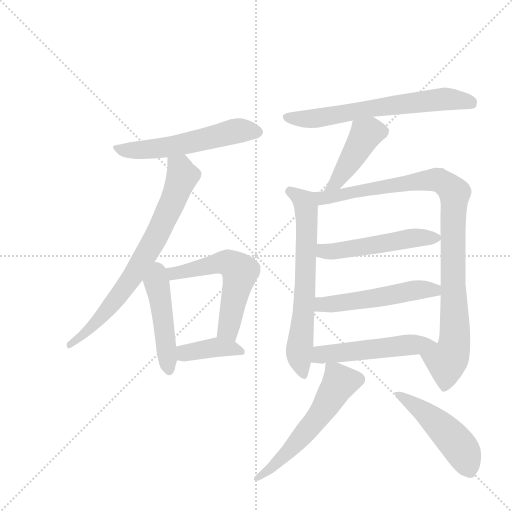
t = 0.00 s
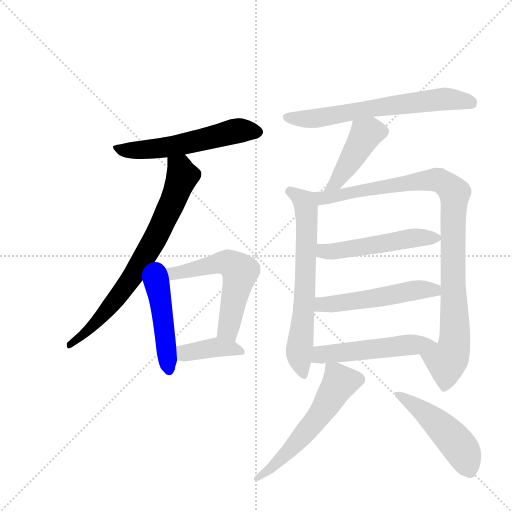
t = 2.03 s
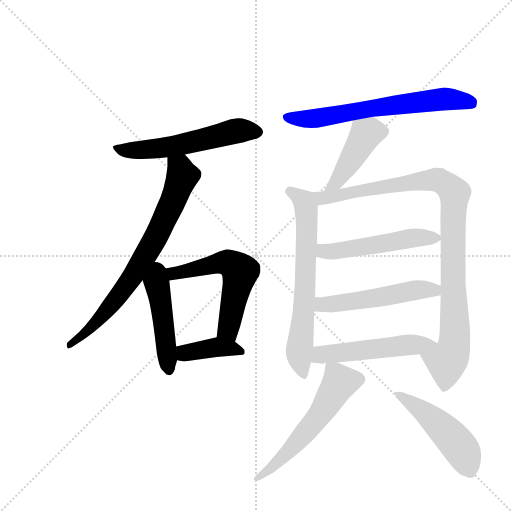
t = 4.06 s
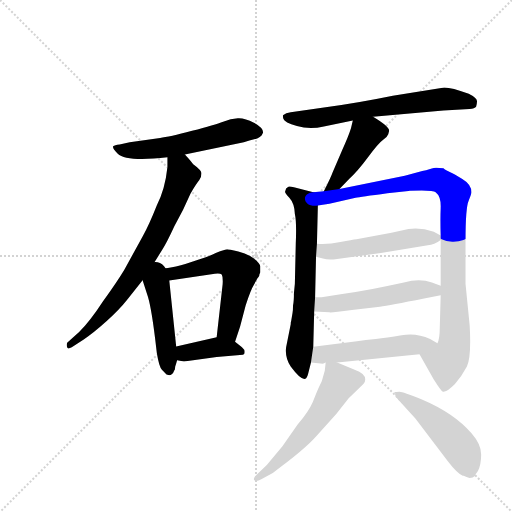
t = 6.09 s
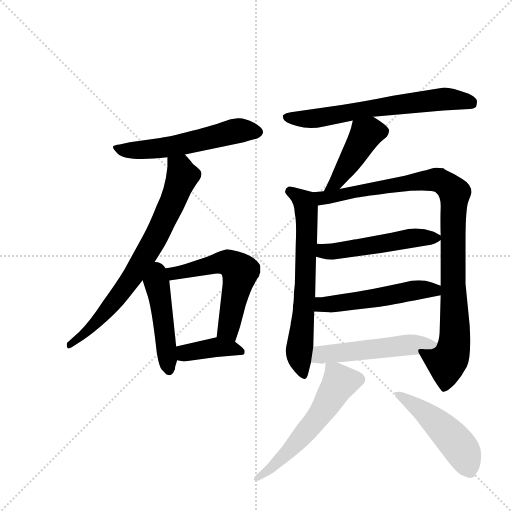
t = 8.13 s
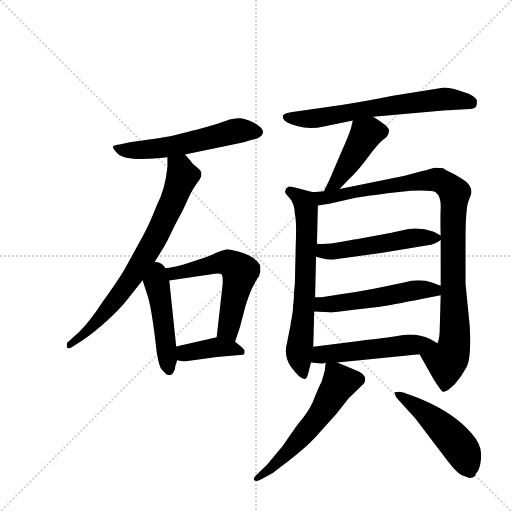
t = 10.16 s

The animated SVG that drew these frames (rendered in a browser with its animation timeline set to each time). Animation: 14 CSS @keyframes rules; one cycle of 10.16 s.

<svg version="1.1" viewBox="0 0 1024 1024" xmlns="http://www.w3.org/2000/svg">
  <g stroke="lightgray" stroke-dasharray="1,1" stroke-width="1" transform="scale(4, 4)">
    <line x1="0" y1="0" x2="256" y2="256"></line>
    <line x1="256" y1="0" x2="0" y2="256"></line>
    <line x1="128" y1="0" x2="128" y2="256"></line>
    <line x1="0" y1="128" x2="256" y2="128"></line>
  </g>
  <g transform="scale(0.92, -0.92) translate(60, -900)">
    <style type="text/css">
      
        @keyframes keyframes0 {
          from {
            stroke: blue;
            stroke-dashoffset: 570;
            stroke-width: 128;
          }
          65% {
            animation-timing-function: step-end;
            stroke: blue;
            stroke-dashoffset: 0;
            stroke-width: 128;
          }
          to {
            stroke: black;
            stroke-width: 1024;
          }
        }
        #make-me-a-hanzi-animation-0 {
          animation: keyframes0 0.7138671875s both;
          animation-delay: 0s;
          animation-timing-function: linear;
        }
      
        @keyframes keyframes1 {
          from {
            stroke: blue;
            stroke-dashoffset: 749;
            stroke-width: 128;
          }
          71% {
            animation-timing-function: step-end;
            stroke: blue;
            stroke-dashoffset: 0;
            stroke-width: 128;
          }
          to {
            stroke: black;
            stroke-width: 1024;
          }
        }
        #make-me-a-hanzi-animation-1 {
          animation: keyframes1 0.8595377604166666s both;
          animation-delay: 0.7138671875s;
          animation-timing-function: linear;
        }
      
        @keyframes keyframes2 {
          from {
            stroke: blue;
            stroke-dashoffset: 472;
            stroke-width: 128;
          }
          61% {
            animation-timing-function: step-end;
            stroke: blue;
            stroke-dashoffset: 0;
            stroke-width: 128;
          }
          to {
            stroke: black;
            stroke-width: 1024;
          }
        }
        #make-me-a-hanzi-animation-2 {
          animation: keyframes2 0.6341145833333334s both;
          animation-delay: 1.5734049479166665s;
          animation-timing-function: linear;
        }
      
        @keyframes keyframes3 {
          from {
            stroke: blue;
            stroke-dashoffset: 592;
            stroke-width: 128;
          }
          66% {
            animation-timing-function: step-end;
            stroke: blue;
            stroke-dashoffset: 0;
            stroke-width: 128;
          }
          to {
            stroke: black;
            stroke-width: 1024;
          }
        }
        #make-me-a-hanzi-animation-3 {
          animation: keyframes3 0.7317708333333334s both;
          animation-delay: 2.20751953125s;
          animation-timing-function: linear;
        }
      
        @keyframes keyframes4 {
          from {
            stroke: blue;
            stroke-dashoffset: 392;
            stroke-width: 128;
          }
          56% {
            animation-timing-function: step-end;
            stroke: blue;
            stroke-dashoffset: 0;
            stroke-width: 128;
          }
          to {
            stroke: black;
            stroke-width: 1024;
          }
        }
        #make-me-a-hanzi-animation-4 {
          animation: keyframes4 0.5690104166666666s both;
          animation-delay: 2.9392903645833335s;
          animation-timing-function: linear;
        }
      
        @keyframes keyframes5 {
          from {
            stroke: blue;
            stroke-dashoffset: 661;
            stroke-width: 128;
          }
          68% {
            animation-timing-function: step-end;
            stroke: blue;
            stroke-dashoffset: 0;
            stroke-width: 128;
          }
          to {
            stroke: black;
            stroke-width: 1024;
          }
        }
        #make-me-a-hanzi-animation-5 {
          animation: keyframes5 0.7879231770833334s both;
          animation-delay: 3.50830078125s;
          animation-timing-function: linear;
        }
      
        @keyframes keyframes6 {
          from {
            stroke: blue;
            stroke-dashoffset: 433;
            stroke-width: 128;
          }
          58% {
            animation-timing-function: step-end;
            stroke: blue;
            stroke-dashoffset: 0;
            stroke-width: 128;
          }
          to {
            stroke: black;
            stroke-width: 1024;
          }
        }
        #make-me-a-hanzi-animation-6 {
          animation: keyframes6 0.6023763020833334s both;
          animation-delay: 4.296223958333333s;
          animation-timing-function: linear;
        }
      
        @keyframes keyframes7 {
          from {
            stroke: blue;
            stroke-dashoffset: 673;
            stroke-width: 128;
          }
          69% {
            animation-timing-function: step-end;
            stroke: blue;
            stroke-dashoffset: 0;
            stroke-width: 128;
          }
          to {
            stroke: black;
            stroke-width: 1024;
          }
        }
        #make-me-a-hanzi-animation-7 {
          animation: keyframes7 0.7976888020833334s both;
          animation-delay: 4.898600260416666s;
          animation-timing-function: linear;
        }
      
        @keyframes keyframes8 {
          from {
            stroke: blue;
            stroke-dashoffset: 1002;
            stroke-width: 128;
          }
          77% {
            animation-timing-function: step-end;
            stroke: blue;
            stroke-dashoffset: 0;
            stroke-width: 128;
          }
          to {
            stroke: black;
            stroke-width: 1024;
          }
        }
        #make-me-a-hanzi-animation-8 {
          animation: keyframes8 1.0654296875s both;
          animation-delay: 5.696289062499999s;
          animation-timing-function: linear;
        }
      
        @keyframes keyframes9 {
          from {
            stroke: blue;
            stroke-dashoffset: 518;
            stroke-width: 128;
          }
          63% {
            animation-timing-function: step-end;
            stroke: blue;
            stroke-dashoffset: 0;
            stroke-width: 128;
          }
          to {
            stroke: black;
            stroke-width: 1024;
          }
        }
        #make-me-a-hanzi-animation-9 {
          animation: keyframes9 0.6715494791666666s both;
          animation-delay: 6.761718749999999s;
          animation-timing-function: linear;
        }
      
        @keyframes keyframes10 {
          from {
            stroke: blue;
            stroke-dashoffset: 525;
            stroke-width: 128;
          }
          63% {
            animation-timing-function: step-end;
            stroke: blue;
            stroke-dashoffset: 0;
            stroke-width: 128;
          }
          to {
            stroke: black;
            stroke-width: 1024;
          }
        }
        #make-me-a-hanzi-animation-10 {
          animation: keyframes10 0.67724609375s both;
          animation-delay: 7.433268229166666s;
          animation-timing-function: linear;
        }
      
        @keyframes keyframes11 {
          from {
            stroke: blue;
            stroke-dashoffset: 522;
            stroke-width: 128;
          }
          63% {
            animation-timing-function: step-end;
            stroke: blue;
            stroke-dashoffset: 0;
            stroke-width: 128;
          }
          to {
            stroke: black;
            stroke-width: 1024;
          }
        }
        #make-me-a-hanzi-animation-11 {
          animation: keyframes11 0.6748046875s both;
          animation-delay: 8.110514322916666s;
          animation-timing-function: linear;
        }
      
        @keyframes keyframes12 {
          from {
            stroke: blue;
            stroke-dashoffset: 577;
            stroke-width: 128;
          }
          65% {
            animation-timing-function: step-end;
            stroke: blue;
            stroke-dashoffset: 0;
            stroke-width: 128;
          }
          to {
            stroke: black;
            stroke-width: 1024;
          }
        }
        #make-me-a-hanzi-animation-12 {
          animation: keyframes12 0.7195638020833334s both;
          animation-delay: 8.785319010416666s;
          animation-timing-function: linear;
        }
      
        @keyframes keyframes13 {
          from {
            stroke: blue;
            stroke-dashoffset: 492;
            stroke-width: 128;
          }
          62% {
            animation-timing-function: step-end;
            stroke: blue;
            stroke-dashoffset: 0;
            stroke-width: 128;
          }
          to {
            stroke: black;
            stroke-width: 1024;
          }
        }
        #make-me-a-hanzi-animation-13 {
          animation: keyframes13 0.650390625s both;
          animation-delay: 9.5048828125s;
          animation-timing-function: linear;
        }
      
    </style>
    
      <path d="M 342 564 L 470 591 Q 482 594 499 599 Q 508 604 509 606 L 512 612 Q 512 622 492 633 Q 472 644 457 643 Q 442 642 425 635.5 Q 408 629 357.5 615.5 Q 307 602 288 600 L 222 591 L 200 586 Q 189 585 186 582 Q 184 578 196 566 Q 214 548 304 558 L 342 564 Z" fill="lightgray"></path>
    
      <path d="M 266 314 L 292 356 Q 301 369 319 408 L 338 444 L 354 479 Q 367 501 373 508 Q 378 515 378 523 Q 378 530 360 543 Q 348 558 342 564 C 322 586 304 588 304 558 L 304 537 Q 299 489 281 454 Q 264 411 250 386 L 210 313 Q 193 285 164 245 Q 136 202 112 178 L 86 155 Q 84 150 86 145 Q 87 140 96 145 L 122 162 Q 142 175 172 202 Q 201 229 216 248 L 250 291 L 266 314 Z" fill="lightgray"></path>
    
      <path d="M 321 104 Q 322 106 325 117 L 323 147 L 308 290 C 301 357 238 328 250 291 L 260 260 Q 268 238 277 166 L 281 132 Q 286 102 292 96 L 302 86 L 308 84 Q 311 84 314 87 Q 317 90 317 91 L 319 95 L 320 96 L 321 104 Z" fill="lightgray"></path>
    
      <path d="M 451 157 L 462 190 L 474 236 Q 485 270 492 281 Q 498 292 499 294 Q 500 296 502 298 Q 504 300 504 304 L 506 308 L 506 321 Q 504 328 492 338 Q 479 348 458 353 Q 437 358 434 358 Q 430 358 409 350 Q 393 342 361 332 Q 329 321 314 319 Q 298 316 266 314 C 236 312 278 286 308 290 L 407 305 Q 418 307 422 303 Q 425 298 424 282 L 411 167 C 408 137 442 129 451 157 Z" fill="lightgray"></path>
    
      <path d="M 325 117 L 340 114 L 411 124 L 468 129 Q 472 129 472 135 Q 472 140 466 145 L 451 157 C 432 172 432 172 411 167 L 323 147 C 294 140 296 123 325 117 Z" fill="lightgray"></path>
    
      <path d="M 751 646 L 904 660 L 961 663 Q 972 664 975 668 Q 977 676 977 680 Q 977 687 959 696 Q 922 710 906 710 L 794 692 Q 716 676 648 667 L 572 656 Q 561 655 556 650 Q 554 650 556 642 Q 558 634 585.5 626 Q 613 618 644 625 L 707 638 L 751 646 Z" fill="lightgray"></path>
    
      <path d="M 678 489 L 700 512 Q 717 527 740 558 Q 763 589 773 596 Q 782 602 784 608 L 786 616 Q 786 625 751 646 C 725 662 714 667 707 638 L 703 621 Q 697 602 684 574 L 663 525 Q 660 516 644 484 C 631 457 657 467 678 489 Z" fill="lightgray"></path>
    
      <path d="M 621 482 L 579 493 Q 569 495 567 494 Q 565 493 562 490 L 560 484 Q 558 481 569 470 Q 580 458 581 435 Q 585 418 583 371 L 581 283 L 579 263 Q 579 244 577 236 Q 577 225 576 220 L 573 202 Q 572 200 572 195 L 562 145 Q 559 123 572 103 Q 597 69 606 78 Q 608 80 610 88 L 616 112 L 621 146 L 623 223 L 625 254 L 627 342 L 629 370 L 631 453 C 632 479 632 479 621 482 Z" fill="lightgray"></path>
    
      <path d="M 852 130 L 883 75 Q 899 50 902 49 Q 905 48 906 49 Q 913 49 929 65 Q 944 82 955 103 Q 965 124 961 193 L 952 283 L 952 376 Q 952 449 959 464 Q 965 479 965 482 Q 965 499 945 511 Q 925 523 920 525 L 910 530 Q 906 532 904 534 Q 890 536 883 535 Q 876 533 858 528 L 820 518 L 678 489 L 644 484 L 621 482 C 591 479 601 448 631 453 L 656 457 L 713 470 Q 723 472 782 480 L 828 485 Q 831 486 857 486 Q 883 486 887 482 Q 899 473 898 448 Q 897 422 898 388 L 898 378 L 898 279 L 898 258 L 896 187 Q 896 164 891 154 C 885 125 837 156 852 130 Z" fill="lightgray"></path>
    
      <path d="M 627 342 L 642 338 Q 651 335 665 336 L 768 350 L 870 367 Q 884 367 898 378 C 906 384 906 384 898 388 L 883 396 Q 855 406 828 402 L 791 394 L 715 380 Q 706 379 680 374 Q 653 368 629 370 C 599 372 598 350 627 342 Z" fill="lightgray"></path>
    
      <path d="M 623 223 L 656 221 Q 661 220 705 226 L 766 233 Q 786 236 862 251 L 898 258 C 927 264 926 269 898 279 L 879 286 Q 852 295 818 286 L 782 278 Q 750 271 713 265 L 684 261 L 639 254 L 625 254 C 595 254 593 225 623 223 Z" fill="lightgray"></path>
    
      <path d="M 673 112 L 852 130 C 882 133 917 139 891 154 L 875 163 Q 845 177 813 171 Q 780 165 757 163 Q 734 161 716 158 L 621 146 C 591 142 586 115 616 112 L 642 109 L 648 112 L 673 112 Z" fill="lightgray"></path>
    
      <path d="M 648 112 L 646 94 L 640 73 Q 640 72 634 60 Q 628 47 620 26 Q 611 5 587 -23 L 554 -70 L 520 -111 L 499 -131 Q 489 -140 493 -144 Q 497 -148 508 -142 L 533 -128 Q 602 -78 629 -47 L 671 0 L 698 34 L 730 65 Q 734 69 734 75 Q 734 88 711 96 L 673 112 C 649 122 649 122 648 112 Z" fill="lightgray"></path>
    
      <path d="M 961 -139 Q 968 -139 973 -134 Q 974 -130 979 -124 Q 986 -110 986 -88 Q 986 -66 965 -42 Q 927 2 856 32 Q 815 49 808 48.5 Q 801 48 797 48 Q 797 46 799 46 L 799 43 Q 798 42 803 34 L 843 -10 L 914 -103 Q 934 -129 946 -134 L 948 -134 Q 949 -135 961 -139 Z" fill="lightgray"></path>
    
    
      <clipPath id="make-me-a-hanzi-clip-0">
        <path d="M 342 564 L 470 591 Q 482 594 499 599 Q 508 604 509 606 L 512 612 Q 512 622 492 633 Q 472 644 457 643 Q 442 642 425 635.5 Q 408 629 357.5 615.5 Q 307 602 288 600 L 222 591 L 200 586 Q 189 585 186 582 Q 184 578 196 566 Q 214 548 304 558 L 342 564 Z"></path>
      </clipPath>
      <path clip-path="url(#make-me-a-hanzi-clip-0)" d="M 194 581 L 212 573 L 290 577 L 455 616 L 502 613" fill="none" id="make-me-a-hanzi-animation-0" stroke-dasharray="442 884" stroke-linecap="round"></path>
    
      <clipPath id="make-me-a-hanzi-clip-1">
        <path d="M 266 314 L 292 356 Q 301 369 319 408 L 338 444 L 354 479 Q 367 501 373 508 Q 378 515 378 523 Q 378 530 360 543 Q 348 558 342 564 C 322 586 304 588 304 558 L 304 537 Q 299 489 281 454 Q 264 411 250 386 L 210 313 Q 193 285 164 245 Q 136 202 112 178 L 86 155 Q 84 150 86 145 Q 87 140 96 145 L 122 162 Q 142 175 172 202 Q 201 229 216 248 L 250 291 L 266 314 Z"></path>
      </clipPath>
      <path clip-path="url(#make-me-a-hanzi-clip-1)" d="M 311 553 L 333 531 L 336 515 L 278 382 L 184 240 L 132 182 L 91 150" fill="none" id="make-me-a-hanzi-animation-1" stroke-dasharray="621 1242" stroke-linecap="round"></path>
    
      <clipPath id="make-me-a-hanzi-clip-2">
        <path d="M 321 104 Q 322 106 325 117 L 323 147 L 308 290 C 301 357 238 328 250 291 L 260 260 Q 268 238 277 166 L 281 132 Q 286 102 292 96 L 302 86 L 308 84 Q 311 84 314 87 Q 317 90 317 91 L 319 95 L 320 96 L 321 104 Z"></path>
      </clipPath>
      <path clip-path="url(#make-me-a-hanzi-clip-2)" d="M 267 304 L 289 248 L 308 93" fill="none" id="make-me-a-hanzi-animation-2" stroke-dasharray="344 688" stroke-linecap="round"></path>
    
      <clipPath id="make-me-a-hanzi-clip-3">
        <path d="M 451 157 L 462 190 L 474 236 Q 485 270 492 281 Q 498 292 499 294 Q 500 296 502 298 Q 504 300 504 304 L 506 308 L 506 321 Q 504 328 492 338 Q 479 348 458 353 Q 437 358 434 358 Q 430 358 409 350 Q 393 342 361 332 Q 329 321 314 319 Q 298 316 266 314 C 236 312 278 286 308 290 L 407 305 Q 418 307 422 303 Q 425 298 424 282 L 411 167 C 408 137 442 129 451 157 Z"></path>
      </clipPath>
      <path clip-path="url(#make-me-a-hanzi-clip-3)" d="M 284 308 L 327 306 L 426 329 L 455 318 L 462 307 L 436 183 L 446 165" fill="none" id="make-me-a-hanzi-animation-3" stroke-dasharray="464 928" stroke-linecap="round"></path>
    
      <clipPath id="make-me-a-hanzi-clip-4">
        <path d="M 325 117 L 340 114 L 411 124 L 468 129 Q 472 129 472 135 Q 472 140 466 145 L 451 157 C 432 172 432 172 411 167 L 323 147 C 294 140 296 123 325 117 Z"></path>
      </clipPath>
      <path clip-path="url(#make-me-a-hanzi-clip-4)" d="M 332 140 L 343 132 L 413 146 L 463 137" fill="none" id="make-me-a-hanzi-animation-4" stroke-dasharray="264 528" stroke-linecap="round"></path>
    
      <clipPath id="make-me-a-hanzi-clip-5">
        <path d="M 751 646 L 904 660 L 961 663 Q 972 664 975 668 Q 977 676 977 680 Q 977 687 959 696 Q 922 710 906 710 L 794 692 Q 716 676 648 667 L 572 656 Q 561 655 556 650 Q 554 650 556 642 Q 558 634 585.5 626 Q 613 618 644 625 L 707 638 L 751 646 Z"></path>
      </clipPath>
      <path clip-path="url(#make-me-a-hanzi-clip-5)" d="M 563 646 L 633 643 L 903 685 L 964 676" fill="none" id="make-me-a-hanzi-animation-5" stroke-dasharray="533 1066" stroke-linecap="round"></path>
    
      <clipPath id="make-me-a-hanzi-clip-6">
        <path d="M 678 489 L 700 512 Q 717 527 740 558 Q 763 589 773 596 Q 782 602 784 608 L 786 616 Q 786 625 751 646 C 725 662 714 667 707 638 L 703 621 Q 697 602 684 574 L 663 525 Q 660 516 644 484 C 631 457 657 467 678 489 Z"></path>
      </clipPath>
      <path clip-path="url(#make-me-a-hanzi-clip-6)" d="M 775 615 L 746 614 L 733 605 L 697 541 L 660 495" fill="none" id="make-me-a-hanzi-animation-6" stroke-dasharray="305 610" stroke-linecap="round"></path>
    
      <clipPath id="make-me-a-hanzi-clip-7">
        <path d="M 621 482 L 579 493 Q 569 495 567 494 Q 565 493 562 490 L 560 484 Q 558 481 569 470 Q 580 458 581 435 Q 585 418 583 371 L 581 283 L 579 263 Q 579 244 577 236 Q 577 225 576 220 L 573 202 Q 572 200 572 195 L 562 145 Q 559 123 572 103 Q 597 69 606 78 Q 608 80 610 88 L 616 112 L 621 146 L 623 223 L 625 254 L 627 342 L 629 370 L 631 453 C 632 479 632 479 621 482 Z"></path>
      </clipPath>
      <path clip-path="url(#make-me-a-hanzi-clip-7)" d="M 570 484 L 602 461 L 607 433 L 603 262 L 590 137 L 601 86" fill="none" id="make-me-a-hanzi-animation-7" stroke-dasharray="545 1090" stroke-linecap="round"></path>
    
      <clipPath id="make-me-a-hanzi-clip-8">
        <path d="M 852 130 L 883 75 Q 899 50 902 49 Q 905 48 906 49 Q 913 49 929 65 Q 944 82 955 103 Q 965 124 961 193 L 952 283 L 952 376 Q 952 449 959 464 Q 965 479 965 482 Q 965 499 945 511 Q 925 523 920 525 L 910 530 Q 906 532 904 534 Q 890 536 883 535 Q 876 533 858 528 L 820 518 L 678 489 L 644 484 L 621 482 C 591 479 601 448 631 453 L 656 457 L 713 470 Q 723 472 782 480 L 828 485 Q 831 486 857 486 Q 883 486 887 482 Q 899 473 898 448 Q 897 422 898 388 L 898 378 L 898 279 L 898 258 L 896 187 Q 896 164 891 154 C 885 125 837 156 852 130 Z"></path>
      </clipPath>
      <path clip-path="url(#make-me-a-hanzi-clip-8)" d="M 627 476 L 648 469 L 716 485 L 884 509 L 903 504 L 922 489 L 928 479 L 924 397 L 929 162 L 923 133 L 911 115 L 904 55" fill="none" id="make-me-a-hanzi-animation-8" stroke-dasharray="874 1748" stroke-linecap="round"></path>
    
      <clipPath id="make-me-a-hanzi-clip-9">
        <path d="M 627 342 L 642 338 Q 651 335 665 336 L 768 350 L 870 367 Q 884 367 898 378 C 906 384 906 384 898 388 L 883 396 Q 855 406 828 402 L 791 394 L 715 380 Q 706 379 680 374 Q 653 368 629 370 C 599 372 598 350 627 342 Z"></path>
      </clipPath>
      <path clip-path="url(#make-me-a-hanzi-clip-9)" d="M 635 363 L 644 354 L 670 353 L 836 383 L 891 383" fill="none" id="make-me-a-hanzi-animation-9" stroke-dasharray="390 780" stroke-linecap="round"></path>
    
      <clipPath id="make-me-a-hanzi-clip-10">
        <path d="M 623 223 L 656 221 Q 661 220 705 226 L 766 233 Q 786 236 862 251 L 898 258 C 927 264 926 269 898 279 L 879 286 Q 852 295 818 286 L 782 278 Q 750 271 713 265 L 684 261 L 639 254 L 625 254 C 595 254 593 225 623 223 Z"></path>
      </clipPath>
      <path clip-path="url(#make-me-a-hanzi-clip-10)" d="M 629 230 L 649 239 L 856 271 L 884 269 L 891 263" fill="none" id="make-me-a-hanzi-animation-10" stroke-dasharray="397 794" stroke-linecap="round"></path>
    
      <clipPath id="make-me-a-hanzi-clip-11">
        <path d="M 673 112 L 852 130 C 882 133 917 139 891 154 L 875 163 Q 845 177 813 171 Q 780 165 757 163 Q 734 161 716 158 L 621 146 C 591 142 586 115 616 112 L 642 109 L 648 112 L 673 112 Z"></path>
      </clipPath>
      <path clip-path="url(#make-me-a-hanzi-clip-11)" d="M 623 117 L 647 131 L 823 150 L 884 151" fill="none" id="make-me-a-hanzi-animation-11" stroke-dasharray="394 788" stroke-linecap="round"></path>
    
      <clipPath id="make-me-a-hanzi-clip-12">
        <path d="M 648 112 L 646 94 L 640 73 Q 640 72 634 60 Q 628 47 620 26 Q 611 5 587 -23 L 554 -70 L 520 -111 L 499 -131 Q 489 -140 493 -144 Q 497 -148 508 -142 L 533 -128 Q 602 -78 629 -47 L 671 0 L 698 34 L 730 65 Q 734 69 734 75 Q 734 88 711 96 L 673 112 C 649 122 649 122 648 112 Z"></path>
      </clipPath>
      <path clip-path="url(#make-me-a-hanzi-clip-12)" d="M 654 107 L 678 70 L 652 24 L 617 -26 L 550 -100 L 500 -139" fill="none" id="make-me-a-hanzi-animation-12" stroke-dasharray="449 898" stroke-linecap="round"></path>
    
      <clipPath id="make-me-a-hanzi-clip-13">
        <path d="M 961 -139 Q 968 -139 973 -134 Q 974 -130 979 -124 Q 986 -110 986 -88 Q 986 -66 965 -42 Q 927 2 856 32 Q 815 49 808 48.5 Q 801 48 797 48 Q 797 46 799 46 L 799 43 Q 798 42 803 34 L 843 -10 L 914 -103 Q 934 -129 946 -134 L 948 -134 Q 949 -135 961 -139 Z"></path>
      </clipPath>
      <path clip-path="url(#make-me-a-hanzi-clip-13)" d="M 804 45 L 918 -46 L 951 -93 L 955 -107 L 947 -123" fill="none" id="make-me-a-hanzi-animation-13" stroke-dasharray="364 728" stroke-linecap="round"></path>
    
  </g>
</svg>
